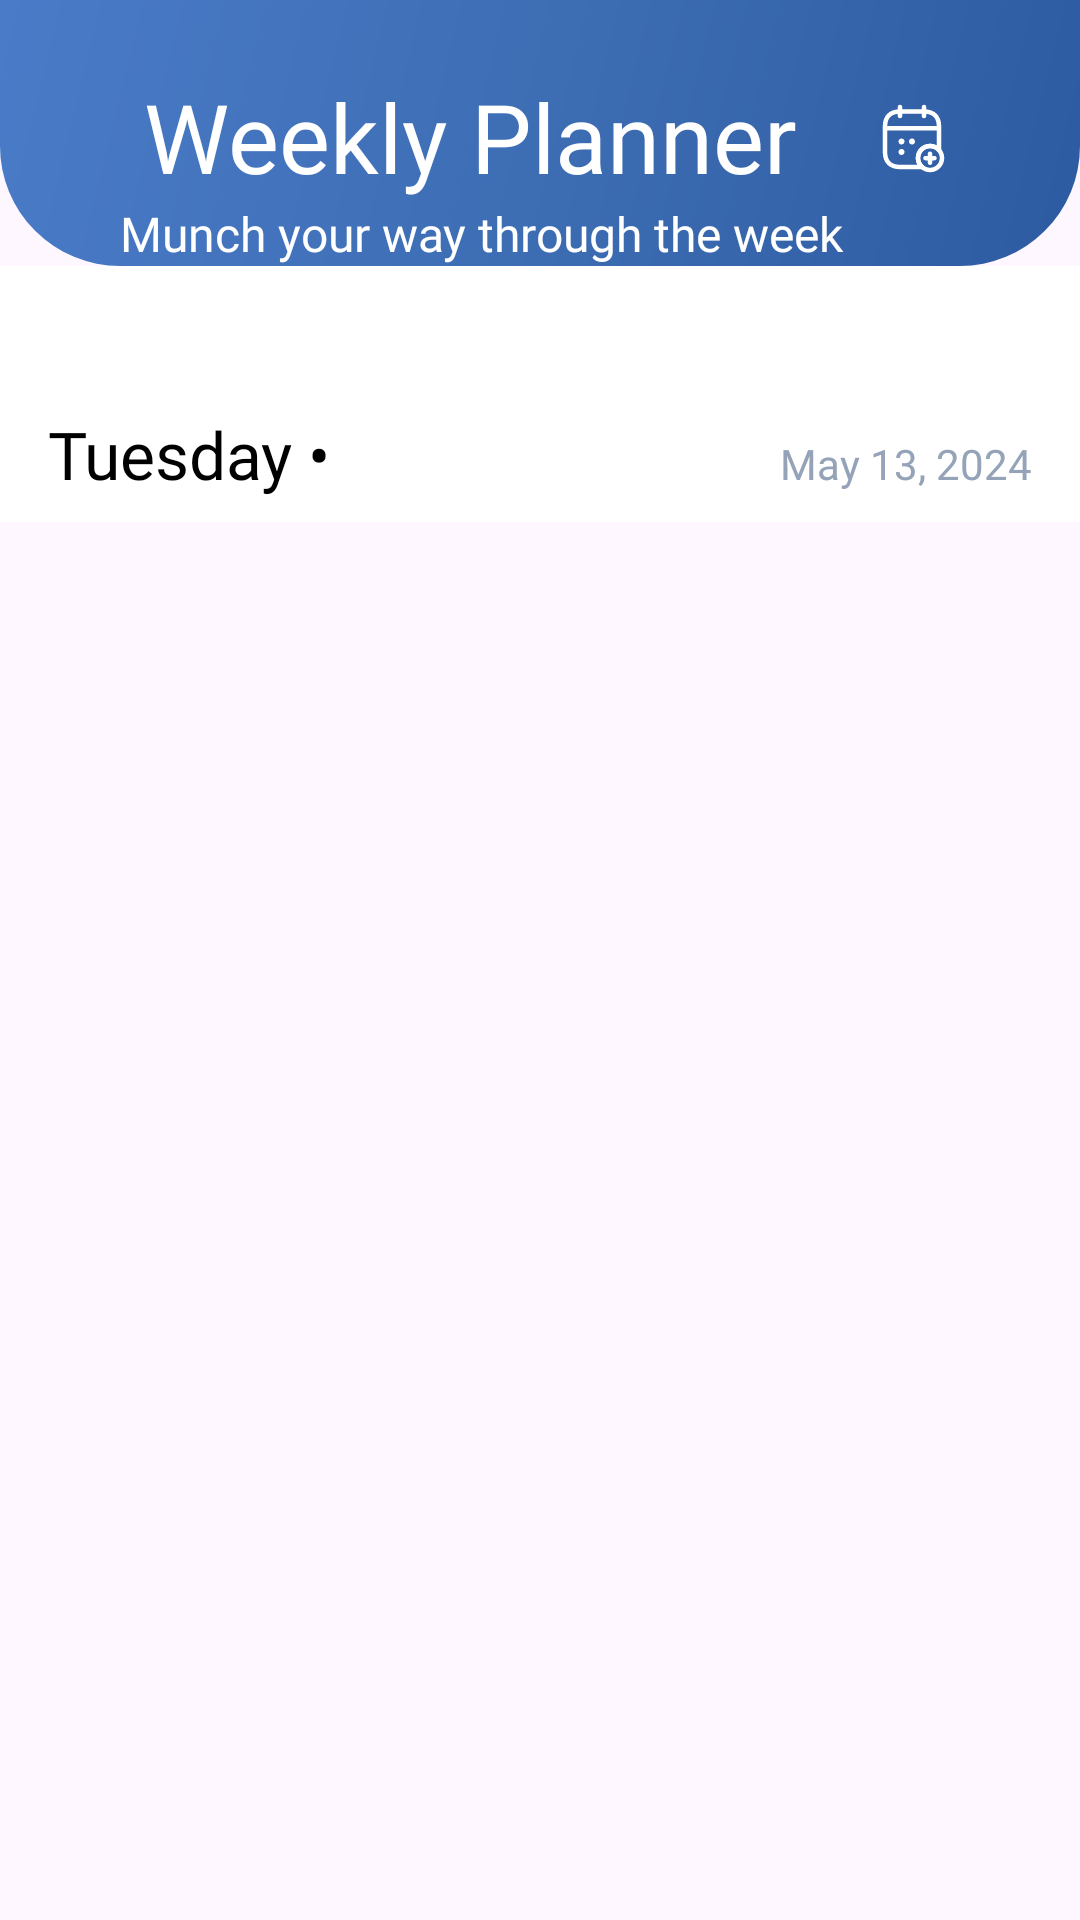

Produce the Android XML layout that renders to this screen, including the resource entries it uses.
<!-- AndroidManifest.xml: application theme Theme.FoodPlanner -->
<!-- res/layout/fragment_meal_planner.xml -->
<?xml version="1.0" encoding="utf-8"?>
<androidx.constraintlayout.widget.ConstraintLayout xmlns:android="http://schemas.android.com/apk/res/android"
    xmlns:app="http://schemas.android.com/apk/res-auto"
    xmlns:tools="http://schemas.android.com/tools"
    android:layout_width="match_parent"
    android:layout_height="match_parent"
    tools:context=".presentation.mealplanner.view.MealPlannerFragment">

    <FrameLayout
        android:id="@+id/headerCard"
        android:layout_width="0dp"
        android:layout_height="wrap_content"
        android:background="@drawable/blue_gradient_header"
        android:elevation="@dimen/elevation_8"
        android:paddingBottom="@dimen/spacing_very_large"
        app:layout_constraintEnd_toEndOf="parent"
        app:layout_constraintStart_toStartOf="parent"
        app:layout_constraintTop_toTopOf="parent">

        <androidx.constraintlayout.widget.ConstraintLayout
            android:layout_width="match_parent"
            android:layout_height="wrap_content"
            android:layout_marginStart="@dimen/spacing_medium"
            android:layout_marginEnd="@dimen/spacing_medium"
            android:orientation="vertical">

            <androidx.constraintlayout.widget.Guideline
                android:id="@+id/guideline_start"
                android:layout_width="wrap_content"
                android:layout_height="wrap_content"
                android:orientation="vertical"
                app:layout_constraintGuide_begin="@dimen/spacing_small"/>

            <androidx.constraintlayout.widget.Guideline
                android:id="@+id/guideline_end"
                android:layout_width="wrap_content"
                android:layout_height="wrap_content"
                android:orientation="vertical"
                app:layout_constraintGuide_end="@dimen/spacing_small"/>

            <TextView
                android:id="@+id/categoryTitle_tv"
                android:layout_width="0dp"
                android:layout_height="wrap_content"
                android:layout_marginStart="@dimen/spacing_large"
                android:layout_marginTop="@dimen/spacing_large"
                android:fontFamily="@font/poppins_bold"
                android:text="@string/weekly_planner"
                android:textColor="@color/white"
                android:textSize="32sp"
                app:layout_constraintStart_toStartOf="@id/guideline_start"
                app:layout_constraintEnd_toStartOf="@id/btnCalendarPicker"
                app:layout_constraintTop_toTopOf="parent" />

            
            <ImageView
                android:id="@+id/btnCalendarPicker"
                android:layout_width="48dp"
                android:layout_height="48dp"
                android:layout_marginEnd="@dimen/spacing_medium"
                android:padding="12dp"
                android:src="@drawable/icon_calender"
                android:background="?attr/selectableItemBackgroundBorderless"
                android:contentDescription="Select custom date"
                app:tint="@color/white"
                app:layout_constraintEnd_toEndOf="parent"
                app:layout_constraintTop_toTopOf="@id/categoryTitle_tv"
                app:layout_constraintBottom_toBottomOf="@id/categoryTitle_tv" />

            <TextView
                android:id="@+id/categorySubtitle"
                android:layout_width="match_parent"
                android:layout_height="wrap_content"
                android:layout_marginStart="@dimen/spacing_large"
                android:layout_marginTop="@dimen/spacing_very_small"
                android:fontFamily="@font/poppins"
                android:text="@string/slogan_2"
                android:textColor="@color/white"
                android:textSize="16sp"
                app:layout_constraintStart_toStartOf="@id/guideline_start"
                app:layout_constraintTop_toBottomOf="@id/categoryTitle_tv" />

        </androidx.constraintlayout.widget.ConstraintLayout>

    </FrameLayout>

    
    <androidx.core.widget.NestedScrollView
        android:layout_width="match_parent"
        android:layout_height="0dp"
        android:fillViewport="true"
        app:layout_constraintTop_toBottomOf="@id/headerCard"
        app:layout_constraintBottom_toBottomOf="parent">

        <LinearLayout
            android:layout_width="match_parent"
            android:layout_height="wrap_content"
            android:orientation="vertical"
            android:paddingBottom="80dp">

            
            <androidx.recyclerview.widget.RecyclerView
                android:id="@+id/rvDateSelector"
                android:layout_width="match_parent"
                android:layout_height="wrap_content"
                android:background="@android:color/white"
                android:orientation="horizontal"
                android:padding="16dp"
                android:clipToPadding="false"
                app:layoutManager="androidx.recyclerview.widget.LinearLayoutManager"
                tools:listitem="@layout/item_data_selector" />

            
            <LinearLayout
                android:layout_width="match_parent"
                android:layout_height="wrap_content"
                android:orientation="horizontal"
                android:paddingHorizontal="16dp"
                android:paddingTop="16dp"
                android:paddingBottom="8dp"
                android:background="@android:color/white">

                <TextView
                    android:id="@+id/tvCurrentDay"
                    android:layout_width="0dp"
                    android:fontFamily="@font/poppins_bold"
                    android:layout_weight="1"
                    android:layout_height="wrap_content"
                    android:text="Tuesday •"
                    android:textColor="@color/black"
                    android:textSize="22sp" />

                <TextView
                    android:id="@+id/tvCurrentDate"
                    android:layout_width="wrap_content"
                    android:layout_height="wrap_content"
                    android:fontFamily="@font/poppins"
                    android:text="May 13, 2024"
                    android:textColor="@color/lightGray"
                    android:textSize="14sp" />

            </LinearLayout>

            
            <TextView
                android:id="@+id/tvEmptyState"
                android:layout_width="match_parent"
                android:layout_height="wrap_content"
                android:text="📅 No meals added yet"
                android:textColor="#999999"
                android:textSize="16sp"
                android:fontFamily="@font/poppins"
                android:gravity="center"
                android:padding="32dp"
                android:visibility="gone"
                android:background="@android:color/white" />

            
            <LinearLayout
                android:id="@+id/breakfastSection"
                android:layout_width="match_parent"
                android:layout_height="wrap_content"
                android:orientation="vertical"
                android:background="@android:color/white"
                android:paddingHorizontal="16dp"
                android:paddingTop="16dp"
                android:visibility="gone">

                <TextView
                    android:layout_width="wrap_content"
                    android:layout_height="wrap_content"
                    android:text="☀️ BREAKFAST"
                    android:fontFamily="@font/poppins_semibold"
                    android:textColor="@color/primaryColor"
                    android:textSize="16sp"
                    android:textStyle="bold"
                    android:letterSpacing="0.1"
                    android:layout_marginBottom="12dp" />

                <androidx.recyclerview.widget.RecyclerView
                    android:id="@+id/rvBreakfast"
                    android:layout_width="match_parent"
                    android:layout_height="wrap_content"
                    android:nestedScrollingEnabled="false"
                    tools:listitem="@layout/item_meal_card" />

            </LinearLayout>

            
            <LinearLayout
                android:id="@+id/lunchSection"
                android:layout_width="match_parent"
                android:layout_height="wrap_content"
                android:orientation="vertical"
                android:background="@color/white"
                android:paddingHorizontal="16dp"
                android:paddingTop="24dp"
                android:visibility="gone">

                <TextView
                    android:layout_width="wrap_content"
                    android:layout_height="wrap_content"
                    android:text="🍴 LUNCH"
                    android:fontFamily="@font/poppins_semibold"
                    android:textColor="@color/primaryColor"
                    android:textSize="16sp"
                    android:textStyle="bold"
                    android:letterSpacing="0.1"
                    android:layout_marginBottom="12dp" />

                <androidx.recyclerview.widget.RecyclerView
                    android:id="@+id/rvLunch"
                    android:layout_width="match_parent"
                    android:layout_height="wrap_content"
                    android:nestedScrollingEnabled="false"
                    tools:listitem="@layout/item_meal_card" />

            </LinearLayout>

            
            <LinearLayout
                android:id="@+id/dinnerSection"
                android:layout_width="match_parent"
                android:layout_height="wrap_content"
                android:orientation="vertical"
                android:background="@color/white"
                android:paddingHorizontal="16dp"
                android:paddingTop="24dp"
                android:paddingBottom="16dp"
                android:visibility="gone">

                <TextView
                    android:layout_width="wrap_content"
                    android:layout_height="wrap_content"
                    android:text="🍽️ DINNER"
                    android:textColor="@color/primaryColor"
                    android:fontFamily="@font/poppins_semibold"
                    android:textSize="16sp"
                    android:textStyle="bold"
                    android:letterSpacing="0.1"
                    android:layout_marginBottom="12dp" />

                <androidx.recyclerview.widget.RecyclerView
                    android:id="@+id/rvDinner"
                    android:layout_width="match_parent"
                    android:layout_height="wrap_content"
                    android:nestedScrollingEnabled="false"
                    tools:listitem="@layout/item_meal_card" />

            </LinearLayout>

        </LinearLayout>

    </androidx.core.widget.NestedScrollView>
</androidx.constraintlayout.widget.ConstraintLayout>
<!-- res/layout/item_data_selector.xml (included above) -->
<?xml version="1.0" encoding="utf-8"?>
<com.google.android.material.card.MaterialCardView xmlns:android="http://schemas.android.com/apk/res/android"
    xmlns:app="http://schemas.android.com/apk/res-auto"
    android:id="@+id/dateCard"
    android:layout_width="80dp"
    android:layout_height="wrap_content"
    android:layout_marginEnd="8dp"
    app:cardCornerRadius="12dp"
    app:cardElevation="2dp"
    app:strokeWidth="0dp"
    android:clickable="true"
    android:focusable="true">

    <LinearLayout
        android:layout_width="match_parent"
        android:layout_height="wrap_content"
        android:orientation="vertical"
        android:padding="12dp"
        android:gravity="center">

        <TextView
            android:id="@+id/tvDayOfWeek"
            android:layout_width="wrap_content"
            android:layout_height="wrap_content"
            android:text="Mon"
            android:textSize="12sp"
            android:textColor="#999999"
            android:fontFamily="@font/poppins" />

        <TextView
            android:id="@+id/tvDayNumber"
            android:layout_width="wrap_content"
            android:layout_height="wrap_content"
            android:text="15"
            android:textSize="20sp"
            android:textStyle="bold"
            android:textColor="@color/black"
            android:fontFamily="@font/poppins_bold"
            android:layout_marginTop="4dp" />

        <TextView
            android:id="@+id/tvMonthYear"
            android:layout_width="wrap_content"
            android:layout_height="wrap_content"
            android:text="May"
            android:textSize="10sp"
            android:textColor="#CCCCCC"
            android:fontFamily="@font/poppins"
            android:layout_marginTop="2dp" />

    </LinearLayout>

</com.google.android.material.card.MaterialCardView>
<!-- res/layout/item_meal_card.xml (included above) -->
<?xml version="1.0" encoding="utf-8"?>
<androidx.cardview.widget.CardView xmlns:android="http://schemas.android.com/apk/res/android"
    xmlns:app="http://schemas.android.com/apk/res-auto"
    android:id="@+id/cvMealItem"
    android:layout_width="match_parent"
    android:layout_height="wrap_content"
    android:layout_marginBottom="12dp"
    app:cardCornerRadius="12dp"
    app:cardElevation="2dp"
    app:cardBackgroundColor="@android:color/white">

    <androidx.constraintlayout.widget.ConstraintLayout
        android:layout_width="match_parent"
        android:layout_height="wrap_content">

        <ImageView
            android:id="@+id/ivMealImage"
            android:layout_width="match_parent"
            android:layout_height="180dp"
            android:scaleType="centerCrop"
            android:src="@drawable/splash_bg"
            app:layout_constraintTop_toTopOf="parent" />

        
        <ImageView
            android:id="@+id/btnDeleteMeal"
            android:layout_width="36dp"
            android:layout_height="36dp"
            android:layout_margin="12dp"
            android:padding="8dp"
            android:src="@android:drawable/ic_menu_delete"
            android:background="@drawable/white_card_bg"
            android:tint="#FF4444"
            android:elevation="4dp"
            app:layout_constraintTop_toTopOf="parent"
            app:layout_constraintEnd_toEndOf="parent" />

        <LinearLayout
            android:layout_width="match_parent"
            android:layout_height="wrap_content"
            android:orientation="vertical"
            android:padding="12dp"
            app:layout_constraintTop_toBottomOf="@id/ivMealImage">

            <TextView
                android:id="@+id/tvMealName"
                android:layout_width="wrap_content"
                android:layout_height="wrap_content"
                android:text="Meal Name"
                android:fontFamily="@font/poppins_semibold"
                android:textColor="@color/primaryColor"
                android:textSize="16sp"
                android:textStyle="bold" />

            <TextView
                android:id="@+id/tvMealInfo"
                android:layout_width="wrap_content"
                android:layout_height="wrap_content"
                android:text="Category • Area"
                android:textColor="#666666"
                android:fontFamily="@font/poppins"
                android:textSize="12sp"
                android:layout_marginTop="2dp" />

        </LinearLayout>

    </androidx.constraintlayout.widget.ConstraintLayout>

</androidx.cardview.widget.CardView>
<!-- resources referenced by this layout -->
<resources>
  <color name="black">#FF000000</color>
  <color name="lightGray">#94A3B8</color>
  <color name="primaryColor">#2D5BA1</color>
  <color name="white">#FFFFFFFF</color>
  <dimen name="spacing_large">24dp</dimen>
  <dimen name="spacing_medium">16dp</dimen>
  <dimen name="spacing_small">8dp</dimen>
  <!-- drawable blue_gradient_header (drawable) -->
  <?xml version="1.0" encoding="utf-8"?>
  <shape xmlns:android="http://schemas.android.com/apk/res/android">
      <gradient
          android:angle="135"
          android:startColor="#2D5BA1"
          android:centerColor="#3D6DB3"
          android:endColor="#4A7BC8"
          android:type="linear" />
      <corners
          android:bottomLeftRadius="40dp"
          android:bottomRightRadius="40dp"
          android:topLeftRadius="0dp"
          android:topRightRadius="0dp" />
  </shape>
  <!-- drawable icon_calender: vector/xml drawable (drawable, 3552 chars, omitted) -->
  <!-- drawable splash_bg: png bitmap (drawable, 529298 bytes) -->
  <!-- drawable white_card_bg (drawable) -->
  <shape xmlns:android="http://schemas.android.com/apk/res/android">
      <solid android:color="#FFFFFF" />
      <corners
          android:topLeftRadius="40dp"
          android:topRightRadius="40dp" />
  </shape>
  <string name="slogan_2">Munch your way through the week</string>
  <string name="weekly_planner">Weekly Planner</string>
  <style name="Theme.FoodPlanner" parent="Base.Theme.FoodPlanner" />
  <style name="Base.Theme.FoodPlanner" parent="Theme.Material3.DayNight.NoActionBar">
          
          
  
      </style>
</resources>
